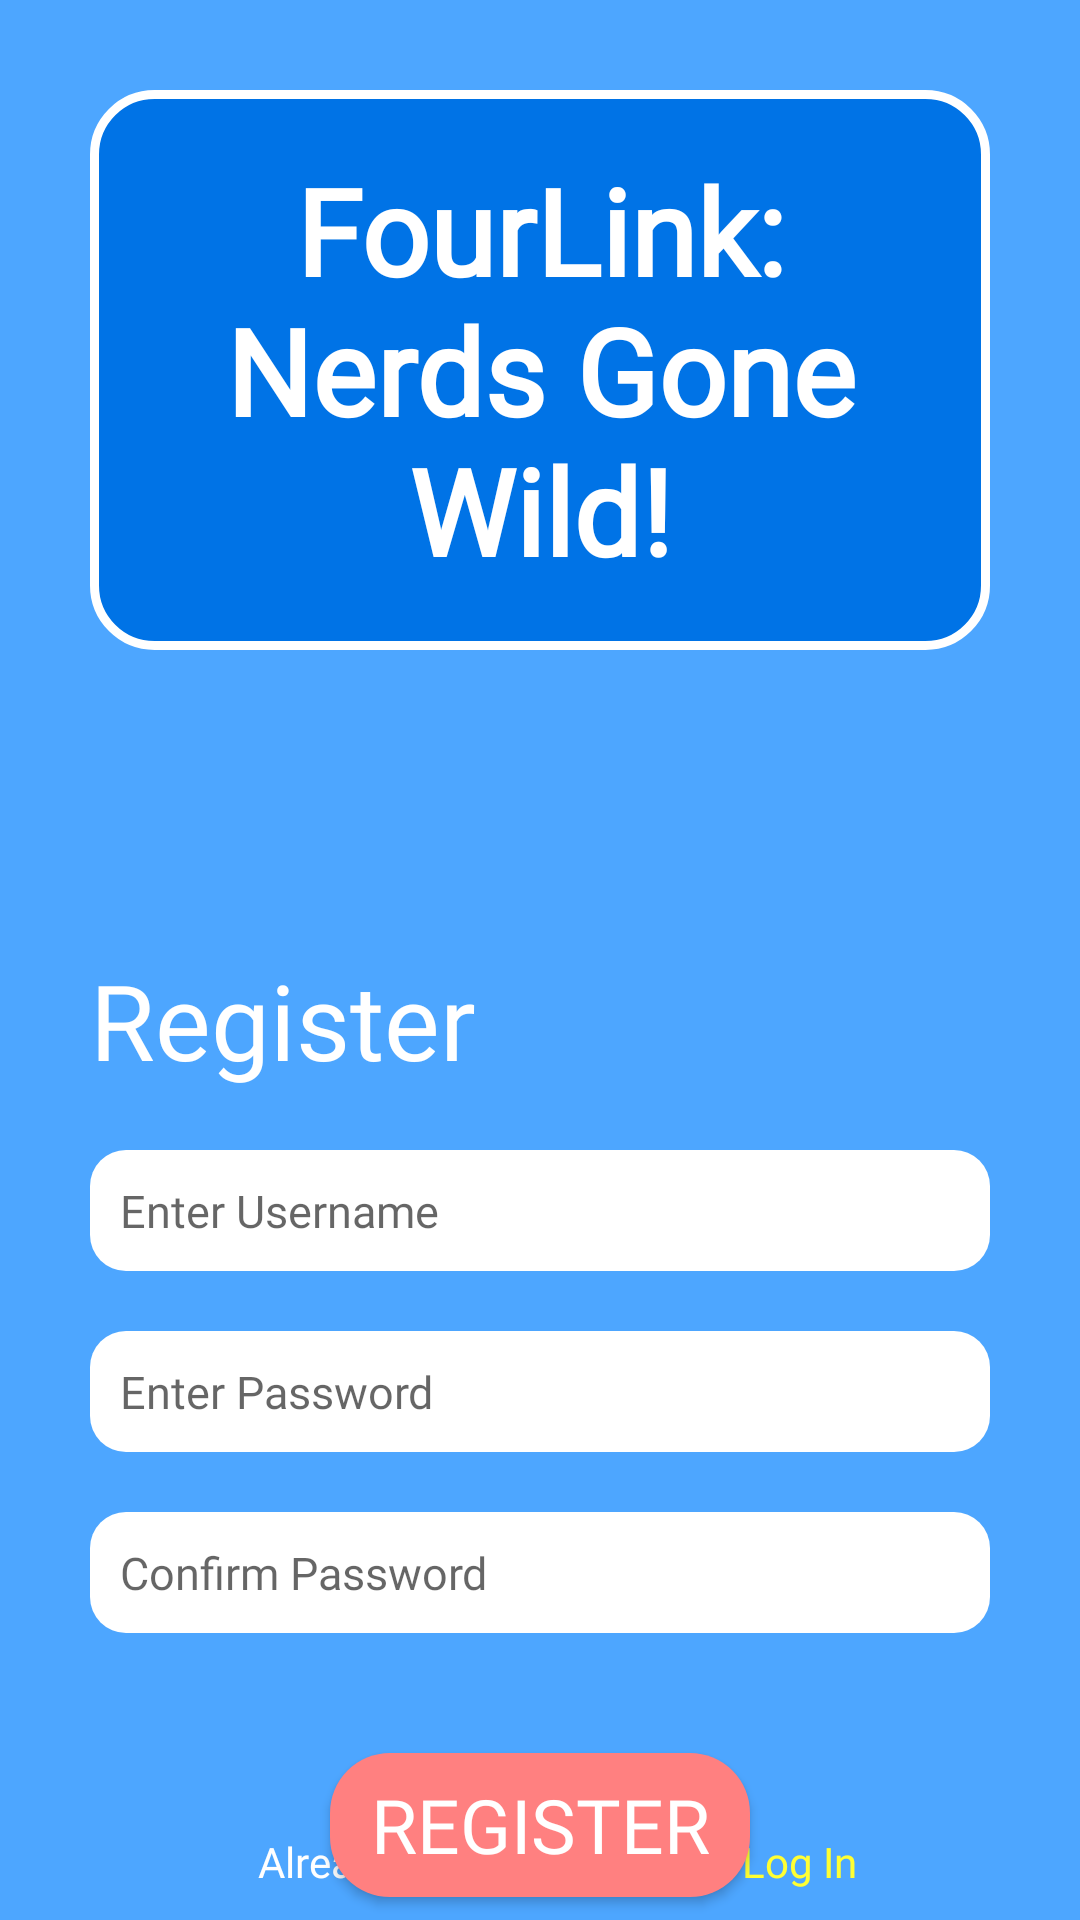

Reconstruct the res/layout file that produces this screen, plus the resources it refers to.
<!-- AndroidManifest.xml: application theme Theme.FourLink -->
<!-- res/layout/register_screen.xml -->
<?xml version="1.0" encoding="utf-8"?>
<androidx.constraintlayout.widget.ConstraintLayout xmlns:android="http://schemas.android.com/apk/res/android"
    android:layout_width="match_parent"
    android:layout_height="match_parent"
    xmlns:app="http://schemas.android.com/apk/res-auto"
    android:background="@color/blue">

    <TextView
        android:id="@+id/title"
        android:layout_width="0dp"
        android:layout_height="wrap_content"
        android:background="@drawable/title_bg"
        android:textColor="@color/white"
        android:text="FourLink: Nerds Gone Wild!"
        android:fontFamily="@font/amaranthregular"
        android:textStyle="bold"
        android:textSize="40sp"
        android:textAlignment="center"
        android:padding="20dp"
        app:layout_constraintTop_toTopOf="parent"
        app:layout_constraintLeft_toLeftOf="parent"
        app:layout_constraintRight_toRightOf="parent"
        android:layout_marginTop="30dp"
        android:layout_marginStart="30dp"
        android:layout_marginEnd="30dp"
        />

    <TextView
        android:id="@+id/login_text"
        android:layout_width="wrap_content"
        android:layout_height="wrap_content"
        android:fontFamily="@font/amaranthregular"
        android:text="Register"
        android:textColor="@color/white"
        android:textSize="35sp"
        app:layout_constraintTop_toBottomOf="@id/title"
        app:layout_constraintLeft_toLeftOf="parent"
        android:layout_marginStart="30dp"
        android:layout_marginTop="100dp"
        />

    <EditText
        android:id="@+id/edit_user"
        android:layout_width="0dp"
        android:layout_height="wrap_content"
        android:background="@drawable/input"
        android:fontFamily="@font/amaranthregular"
        android:padding="10dp"
        android:hint="Enter Username"
        android:inputType="text"
        android:maxLines="1"
        android:textSize="15sp"
        android:backgroundTint="@color/white"
        app:layout_constraintTop_toBottomOf="@id/login_text"
        app:layout_constraintLeft_toLeftOf="parent"
        app:layout_constraintRight_toRightOf="parent"
        android:layout_marginTop="20dp"
        android:layout_marginStart="30dp"
        android:layout_marginEnd="30dp"
        />

    <EditText
        android:id="@+id/edit_password"
        android:layout_width="0dp"
        android:layout_height="wrap_content"
        android:background="@drawable/input"
        android:padding="10dp"
        android:hint="Enter Password"
        android:inputType="textPassword"
        android:maxLines="1"
        android:textSize="15sp"
        android:fontFamily="@font/amaranthregular"
        android:backgroundTint="@color/white"
        app:layout_constraintTop_toBottomOf="@id/edit_user"
        app:layout_constraintLeft_toLeftOf="parent"
        app:layout_constraintRight_toRightOf="parent"
        android:layout_marginTop="20dp"
        android:layout_marginStart="30dp"
        android:layout_marginEnd="30dp"
        />

    <EditText
        android:id="@+id/edit_confirm_password"
        android:layout_width="0dp"
        android:layout_height="wrap_content"
        android:background="@drawable/input"
        android:padding="10dp"
        android:inputType="textPassword"
        android:maxLines="1"
        android:hint="Confirm Password"
        android:textSize="15sp"
        android:fontFamily="@font/amaranthregular"
        android:backgroundTint="@color/white"
        app:layout_constraintTop_toBottomOf="@+id/edit_password"
        app:layout_constraintLeft_toLeftOf="parent"
        app:layout_constraintRight_toRightOf="parent"
        android:layout_marginTop="20dp"
        android:layout_marginStart="30dp"
        android:layout_marginEnd="30dp"
        />

    <Button
        android:id="@+id/button_register"
        android:layout_width="0dp"
        android:layout_height="wrap_content"
        android:textSize="25sp"
        android:background="@drawable/button"
        android:fontFamily="@font/amaranthregular"
        android:text="Register"
        android:textColor="@color/white"
        android:backgroundTint="@color/light_red"
        app:layout_constraintTop_toBottomOf="@+id/edit_confirm_password"
        app:layout_constraintLeft_toLeftOf="parent"
        app:layout_constraintRight_toRightOf="parent"
        android:layout_marginTop="40dp"
        android:layout_marginStart="110dp"
        android:layout_marginEnd="110dp"
        />

    <TextView
        android:id="@+id/log_in_text"
        android:layout_width="wrap_content"
        android:layout_height="wrap_content"
        android:fontFamily="@font/amaranthregular"
        android:text="Already have an account?"
        android:textColor="@color/white"
        android:textAlignment="center"
        app:layout_constraintBottom_toBottomOf="parent"
        app:layout_constraintLeft_toLeftOf="parent"
        app:layout_constraintRight_toRightOf="parent"
        android:layout_marginBottom="10dp"
        android:layout_marginEnd="30dp"
        />

    <TextView
        android:id="@+id/log_in_button"
        android:layout_width="wrap_content"
        android:layout_height="wrap_content"
        android:fontFamily="@font/amaranthregular"
        android:text="Log In"
        android:textColor="@color/yellow"
        app:layout_constraintBottom_toBottomOf="parent"
        app:layout_constraintLeft_toRightOf="@+id/log_in_text"
        android:layout_marginLeft="3dp"
        android:layout_marginBottom="10dp"
        />


</androidx.constraintlayout.widget.ConstraintLayout>
<!-- resources referenced by this layout -->
<resources>
  <color name="blue">#4da6ff</color>
  <color name="light_red">#ff8080</color>
  <color name="white">#FFFFFFFF</color>
  <color name="yellow">#ffff33</color>
  <!-- drawable button (drawable) -->
  <?xml version="1.0" encoding="utf-8"?>
  <shape xmlns:android="http://schemas.android.com/apk/res/android">
      <corners android:radius="20sp"/>
      <solid android:color="@color/gray"/>
  </shape>
  <!-- drawable input (drawable) -->
  <?xml version="1.0" encoding="utf-8"?>
  <shape xmlns:android="http://schemas.android.com/apk/res/android">
      <solid android:color="@color/gray"/>
      <corners android:radius="12sp"/>
  </shape>
  <!-- drawable title_bg (drawable) -->
  <?xml version="1.0" encoding="utf-8"?>
  <shape xmlns:android="http://schemas.android.com/apk/res/android">
      <corners android:radius="20sp"/>
      <solid android:color="@color/dark_blue"/>
      <padding
          android:left="15dp"
          android:top="15dp"
          android:right="15dp"
          android:bottom="15dp"/> 
  
      <stroke android:width="3dp"
          android:color="@color/white"/>
  
      <padding android:left="20dp" android:top="10dp" android:right="20dp" android:bottom="10dp"/>
  </shape>
  <style name="Theme.FourLink" parent="android:Theme.Material.Light.NoActionBar" />
  <color name="gray">#dcdbd8</color>
  <color name="dark_blue">#0073e6</color>
</resources>
